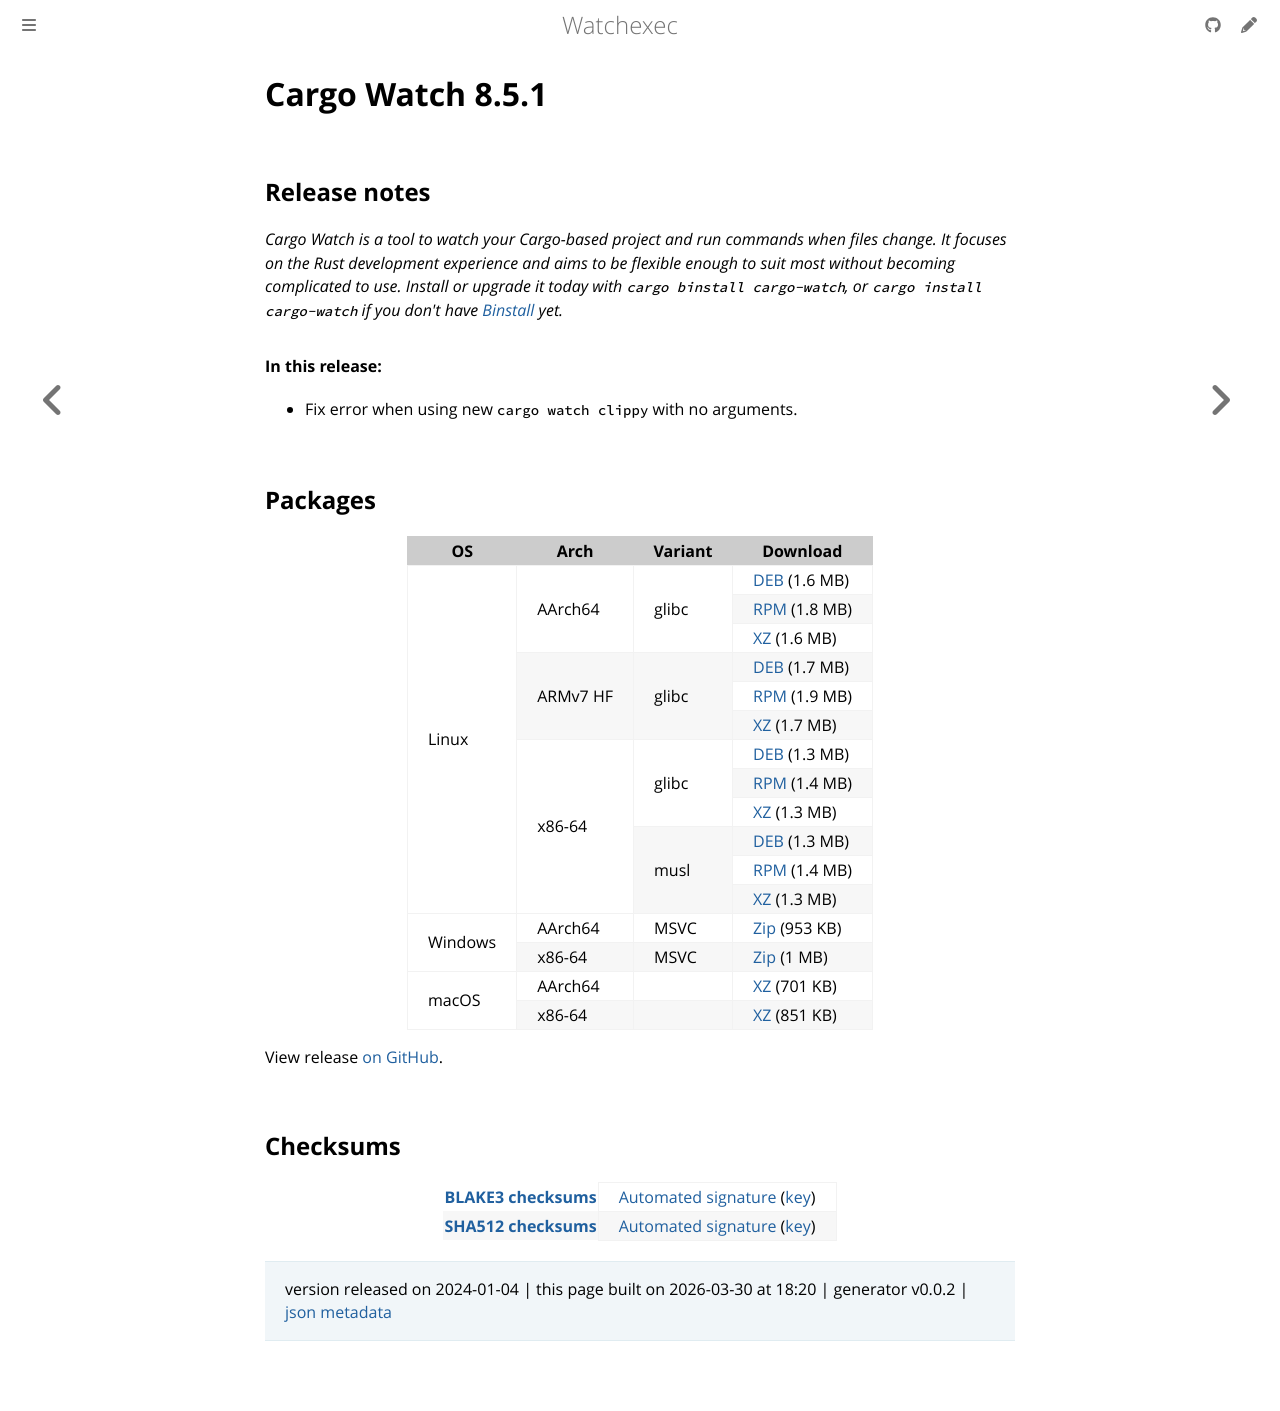

repository: watchexec/watchexec.github.io · page: downloads/cargo-watch/8.5.1/index.html · generator: mdbook

# Cargo Watch 8.5.1

## Release notes

<p dir="auto"><em>Cargo Watch is a tool to watch your Cargo-based project and run commands when files change. It focuses on the Rust development experience and aims to be flexible enough to suit most without becoming complicated to use. Install or upgrade it today with <code class="notranslate">cargo binstall cargo-watch</code>, or <code class="notranslate">cargo install cargo-watch</code> if you don't have <a href="https://github.com/ryankurte/cargo-binstall">Binstall</a> yet.</em></p>
<h4 dir="auto">In this release:</h4>
<ul dir="auto">
<li>Fix error when using new <code class="notranslate">cargo watch clippy</code> with no arguments.</li>
</ul>

## Packages

<table class="downloads">
<thead>
<tr>
<th>OS</th>
<th>Arch</th>
<th>Variant</th>
<th>Download</th>


</tr>
</thead>
<tbody>
<tr>
						<td rowspan="12">Linux</td>
						
<td rowspan="3">AArch64</td>
            
						
<td rowspan="3">glibc</td>
            
<td><a class="download" href="https://github.com/watchexec/cargo-watch/releases/download/v8.5.1/cargo-watch-v8.5.1-aarch64-unknown-linux-gnu.deb">DEB</a> (1.6 MB)</td>
						
						
</tr>
					
<tr>
						
						
						
<td><a class="download" href="https://github.com/watchexec/cargo-watch/releases/download/v8.5.1/cargo-watch-v8.5.1-aarch64-unknown-linux-gnu.rpm">RPM</a> (1.8 MB)</td>
						
						
</tr>
					
<tr>
						
						
						
<td><a class="download" href="https://github.com/watchexec/cargo-watch/releases/download/v8.5.1/cargo-watch-v8.5.1-aarch64-unknown-linux-gnu.tar.xz">XZ</a> (1.6 MB)</td>
						
						
</tr>
					
<tr>
						
						
<td rowspan="3">ARMv7 HF</td>
            
						
<td rowspan="3">glibc</td>
            
<td><a class="download" href="https://github.com/watchexec/cargo-watch/releases/download/v8.5.1/cargo-watch-v8.5.1-armv7-unknown-linux-gnueabihf.deb">DEB</a> (1.7 MB)</td>
						
						
</tr>
					
<tr>
						
						
						
<td><a class="download" href="https://github.com/watchexec/cargo-watch/releases/download/v8.5.1/cargo-watch-v8.5.1-armv7-unknown-linux-gnueabihf.rpm">RPM</a> (1.9 MB)</td>
						
						
</tr>
					
<tr>
						
						
						
<td><a class="download" href="https://github.com/watchexec/cargo-watch/releases/download/v8.5.1/cargo-watch-v8.5.1-armv7-unknown-linux-gnueabihf.tar.xz">XZ</a> (1.7 MB)</td>
						
						
</tr>
					
<tr>
						
						
<td rowspan="6">x86-64</td>
            
						
<td rowspan="3">glibc</td>
            
<td><a class="download" href="https://github.com/watchexec/cargo-watch/releases/download/v8.5.1/cargo-watch-v8.5.1-x86_64-unknown-linux-gnu.deb">DEB</a> (1.3 MB)</td>
						
						
</tr>
					
<tr>
						
						
						
<td><a class="download" href="https://github.com/watchexec/cargo-watch/releases/download/v8.5.1/cargo-watch-v8.5.1-x86_64-unknown-linux-gnu.rpm">RPM</a> (1.4 MB)</td>
						
						
</tr>
					
<tr>
						
						
						
<td><a class="download" href="https://github.com/watchexec/cargo-watch/releases/download/v8.5.1/cargo-watch-v8.5.1-x86_64-unknown-linux-gnu.tar.xz">XZ</a> (1.3 MB)</td>
						
						
</tr>
					
<tr>
						
						
						
<td rowspan="3">musl</td>
            
<td><a class="download" href="https://github.com/watchexec/cargo-watch/releases/download/v8.5.1/cargo-watch-v8.5.1-x86_64-unknown-linux-musl.deb">DEB</a> (1.3 MB)</td>
						
						
</tr>
					
<tr>
						
						
						
<td><a class="download" href="https://github.com/watchexec/cargo-watch/releases/download/v8.5.1/cargo-watch-v8.5.1-x86_64-unknown-linux-musl.rpm">RPM</a> (1.4 MB)</td>
						
						
</tr>
					
<tr>
						
						
						
<td><a class="download" href="https://github.com/watchexec/cargo-watch/releases/download/v8.5.1/cargo-watch-v8.5.1-x86_64-unknown-linux-musl.tar.xz">XZ</a> (1.3 MB)</td>
						
						
</tr>
					
<tr>
						<td rowspan="2">Windows</td>
						
<td rowspan="1">AArch64</td>
            
						
<td rowspan="1">MSVC</td>
            
<td><a class="download" href="https://github.com/watchexec/cargo-watch/releases/download/v8.5.1/cargo-watch-v8.5.1-aarch64-pc-windows-msvc.zip">Zip</a> (953 KB)</td>
						
						
</tr>
					
<tr>
						
						
<td rowspan="1">x86-64</td>
            
						
<td rowspan="1">MSVC</td>
            
<td><a class="download" href="https://github.com/watchexec/cargo-watch/releases/download/v8.5.1/cargo-watch-v8.5.1-x86_64-pc-windows-msvc.zip">Zip</a> (1 MB)</td>
						
						
</tr>
					
<tr>
						<td rowspan="2">macOS</td>
						
<td rowspan="1">AArch64</td>
            
						
<td rowspan="1"></td>
            
<td><a class="download" href="https://github.com/watchexec/cargo-watch/releases/download/v8.5.1/cargo-watch-v8.5.1-aarch64-apple-darwin.tar.xz">XZ</a> (701 KB)</td>
						
						
</tr>
					
<tr>
						
						
<td rowspan="1">x86-64</td>
            
						
<td rowspan="1"></td>
            
<td><a class="download" href="https://github.com/watchexec/cargo-watch/releases/download/v8.5.1/cargo-watch-v8.5.1-x86_64-apple-darwin.tar.xz">XZ</a> (851 KB)</td>
						
						
</tr>
					</tbody>
</table>


View release [on GitHub](https://github.com/watchexec/cargo-watch/releases/v8.5.1).

## Checksums

<table class="signatures">
	
<tr>
<th><a href="https://github.com/watchexec/cargo-watch/releases/download/v8.5.1/B3SUMS">BLAKE3 checksums</a></th>
		
<td>
<a href="https://github.com/watchexec/cargo-watch/releases/download/v8.5.1/B3SUMS.auto.minisig">Automated signature</a>
(<a href="https://raw.githubusercontent.com/watchexec/cargo-watch/v8.5.1/.github/workflows/release.pub">key</a>)
</td>
		
</tr>
	
<tr>
<th><a href="https://github.com/watchexec/cargo-watch/releases/download/v8.5.1/SHA512SUMS">SHA512 checksums</a></th>
		
<td>
<a href="https://github.com/watchexec/cargo-watch/releases/download/v8.5.1/SHA512SUMS.auto.minisig">Automated signature</a>
(<a href="https://raw.githubusercontent.com/watchexec/cargo-watch/v8.5.1/.github/workflows/release.pub">key</a>)
</td>
		
</tr>
	
</table>




>	 version released on 2024-01-04
>	|
>	this page built on 2026-03-30 at 18:20
>	| generator v0.0.2
>	| [json metadata](meta.json)
